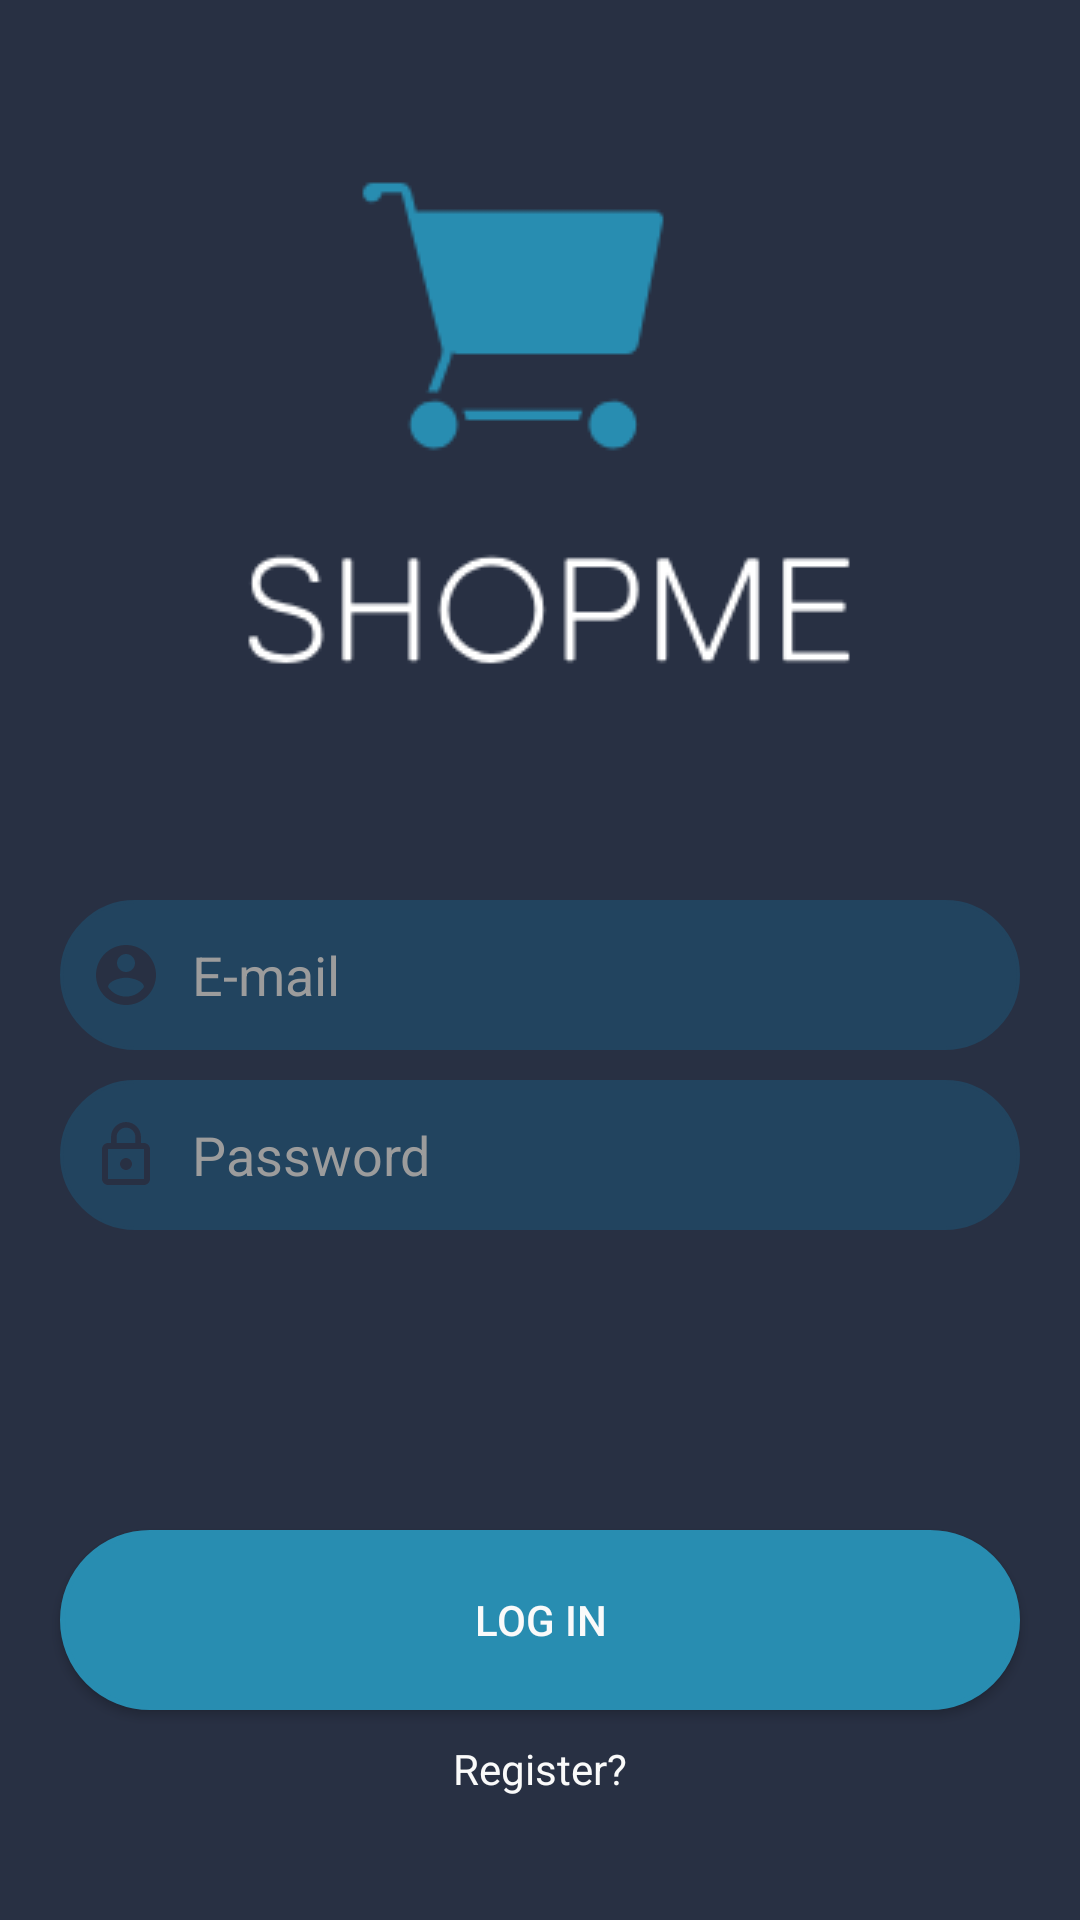

Reconstruct the res/layout file that produces this screen, plus the resources it refers to.
<!-- AndroidManifest.xml: application theme AppTheme -->
<!-- res/layout/activity_login.xml -->
<?xml version="1.0" encoding="utf-8"?>
<RelativeLayout xmlns:android="http://schemas.android.com/apk/res/android"
    xmlns:app="http://schemas.android.com/apk/res-auto"
    xmlns:tools="http://schemas.android.com/tools"
    android:layout_width="match_parent"
    android:layout_height="match_parent"
    tools:context=".Login"
    android:background="@color/darkBlue2">

    <ImageView
        android:layout_width="wrap_content"
        android:layout_height="wrap_content"
        android:background="@drawable/shopmelogo"
        android:layout_centerHorizontal="true"
        android:layout_marginTop="50dp"/>

    <EditText
        android:id="@+id/email"
        android:layout_width="match_parent"
        android:layout_height="50dp"
        android:maxLines="1"
        android:inputType="textEmailAddress"
        android:layout_marginTop="300dp"
        android:layout_marginLeft="20dp"
        android:layout_marginRight="20dp"
        android:paddingLeft="10dp"
        android:drawablePadding="10dp"
        android:hint="E-mail"
        android:background="@drawable/rounded_corner"
        android:drawableStart="@drawable/ic_account_circle_black_24dp2"
        android:textColor="?android:attr/windowBackground"
        android:textSize="18dp"/>
    <EditText
        android:id="@+id/password"
        android:layout_width="match_parent"
        android:layout_height="50dp"
        android:maxLines="1"
        android:paddingLeft="10dp"
        android:hint="Password"
        android:textSize="18dp"
        android:drawableStart="@drawable/ic_lock_outline_black_24dp"
        android:drawablePadding="10dp"
        android:inputType="textPassword"
        android:layout_marginTop="10dp"
        android:layout_below="@id/email"
        android:layout_marginLeft="20dp"
        android:layout_marginRight="20dp"
        android:textColor="?android:attr/windowBackground"
        android:background="@drawable/rounded_corner"/>

    <Button
        android:id="@+id/logInBtn"
        android:layout_width="match_parent"
        android:layout_marginRight="20dp"
        android:layout_marginLeft="20dp"
        android:layout_height="60dp"
        android:layout_below="@id/password"
        android:layout_centerHorizontal="true"
        android:layout_marginTop="100dp"
        android:text="Log in"
        android:textColor="?android:attr/windowBackground"
        android:background="@drawable/mybutton"/>

    <TextView
        android:id="@+id/registerBtn"
        android:layout_width="wrap_content"
        android:layout_height="wrap_content"
        android:clickable="true"
        android:layout_below="@id/logInBtn"
        android:text="Register?"
        android:textColor="?android:attr/windowBackground"
        android:layout_centerInParent="true"
        android:layout_marginTop="10dp"/>



</RelativeLayout>
<!-- resources referenced by this layout -->
<resources>
  <color name="darkBlue2">#283043</color>
  <!-- drawable ic_account_circle_black_24dp2 (drawable) -->
  <vector xmlns:android="http://schemas.android.com/apk/res/android"
          android:width="24dp"
          android:height="24dp"
          android:viewportWidth="24.0"
          android:viewportHeight="24.0">
      <path
          android:fillColor="@color/darkBlue2"
          android:pathData="M12,2C6.48,2 2,6.48 2,12s4.48,10 10,10 10,-4.48 10,-10S17.52,2 12,2zM12,5c1.66,0 3,1.34 3,3s-1.34,3 -3,3 -3,-1.34 -3,-3 1.34,-3 3,-3zM12,19.2c-2.5,0 -4.71,-1.28 -6,-3.22 0.03,-1.99 4,-3.08 6,-3.08 1.99,0 5.97,1.09 6,3.08 -1.29,1.94 -3.5,3.22 -6,3.22z"/>
  </vector>
  <!-- drawable ic_lock_outline_black_24dp (drawable) -->
  <vector android:height="24dp" android:tint="@color/darkBlue2"
      android:viewportHeight="24.0" android:viewportWidth="24.0"
      android:width="24dp" xmlns:android="http://schemas.android.com/apk/res/android">
      <path android:fillColor="@color/darkBlue2"
          android:pathData="M12,17c1.1,0 2,-0.9 2,-2s-0.9,-2 -2,-2 -2,0.9 -2,2 0.9,2 2,2zM18,8h-1L17,6c0,-2.76 -2.24,-5 -5,-5S7,3.24 7,6v2L6,8c-1.1,0 -2,0.9 -2,2v10c0,1.1 0.9,2 2,2h12c1.1,0 2,-0.9 2,-2L20,10c0,-1.1 -0.9,-2 -2,-2zM8.9,6c0,-1.71 1.39,-3.1 3.1,-3.1s3.1,1.39 3.1,3.1v2L8.9,8L8.9,6zM18,20L6,20L6,10h12v10z"/>
  </vector>
  <!-- drawable mybutton (drawable) -->
  <?xml version="1.0" encoding="utf-8"?>
  <shape xmlns:android="http://schemas.android.com/apk/res/android"
      android:shape="rectangle">
      <gradient android:startColor="@color/lightBlue"
          android:endColor="@color/lightBlue"
          android:angle="270" />
      <corners android:radius="50dp" />
      <stroke android:width="5px" android:color="@color/lightBlue" />
  </shape>
  <!-- drawable rounded_corner (drawable) -->
  <?xml version="1.0" encoding="utf-8"?>
  <shape xmlns:android="http://schemas.android.com/apk/res/android" >
      <stroke
          android:width="1dp"
          android:color="@color/editeBlue" />
  
      <solid android:color="@color/editeBlue" />
  
      <padding
          android:left="5dp"
          android:right="5dp"
          android:bottom="5dp"
          android:top="5dp" />
  
      <corners android:radius="50dp" />
  </shape>
  <!-- drawable shopmelogo: png bitmap (drawable, 5367 bytes) -->
  <style name="AppTheme" parent="Theme.AppCompat.Light.NoActionBar">
          
          <item name="colorPrimary">@color/darkBlue</item>
          <item name="colorPrimaryDark">@color/darkBlue</item>
          <item name="colorAccent">@color/lightBlue</item>
  
          <item name="android:textColorHint">@color/gray</item>
      </style>
  <color name="lightBlue">#288DB1</color>
  <color name="editeBlue">#22445F</color>
  <color name="darkBlue">#1C2F43</color>
  <color name="gray">#9C9C9C</color>
</resources>
